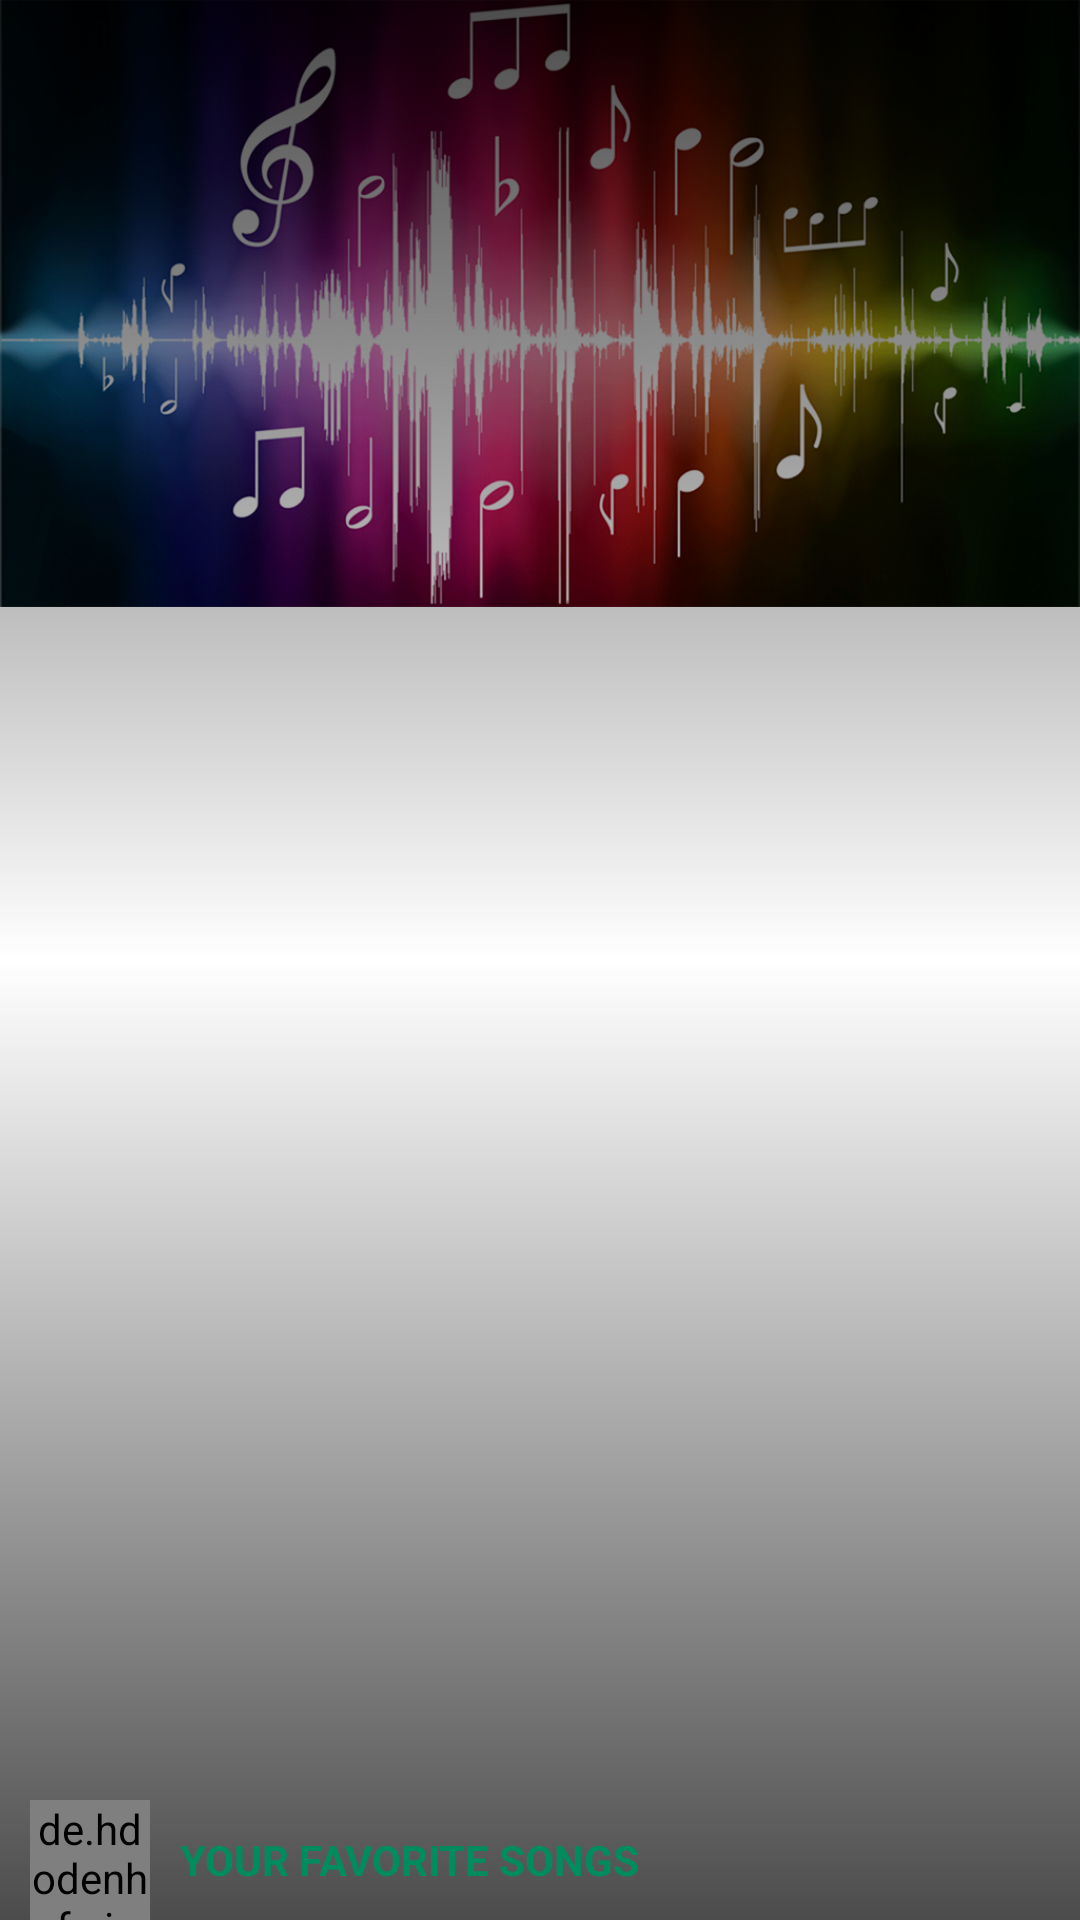

Android layout source for this screen:
<!-- AndroidManifest.xml: application theme AppTheme -->
<!-- res/layout/view_header.xml -->
<?xml version="1.0" encoding="utf-8"?>
<RelativeLayout xmlns:android="http://schemas.android.com/apk/res/android"
                android:orientation="vertical"
                android:layout_width="match_parent"
                android:layout_height="match_parent">

    <RelativeLayout
            android:id="@+id/view_header_rlInfomation"
            android:layout_width="match_parent"
            android:layout_height="wrap_content"
    >

        <ImageView
                android:id="@+id/view_header_imageView"
                android:layout_width="match_parent"
                android:layout_height="wrap_content"
                android:adjustViewBounds="true"
                android:src="@drawable/cover"/>
        <RelativeLayout
                android:layout_width="match_parent"
                android:layout_height="wrap_content"
                android:minHeight="200dp"
                android:background="@drawable/bg_media_controller"
        >
            <RelativeLayout
                    android:layout_width="wrap_content"
                    android:layout_height="wrap_content"
                    android:layout_alignParentBottom="true"
                    android:layout_marginLeft="@dimen/spacing_normal"
            >
                <de.hdodenhof.circleimageview.CircleImageView
                        xmlns:app="http://schemas.android.com/apk/res-auto"
                        android:id="@+id/view_header_ivPlayListThumbnail"
                        android:src="@drawable/avatar_default"
                        android:layout_width="40dp"
                        android:layout_height="40dp"
                        app:civ_border_width="1dp"
                        android:layout_centerVertical="true"
                        app:civ_border_color="@color/gray"/>
                <TextView
                        android:id="@+id/view_header_tvArtist"
                        android:layout_width="wrap_content"
                        android:layout_height="wrap_content"
                        android:textSize="14sp"
                        android:text="YOUR FAVORITE SONGS"
                        android:textStyle="bold"
                        android:textColor="@color/green_dark"
                        android:layout_centerVertical="true"
                        android:layout_marginLeft="@dimen/spacing_normal"
                        android:layout_toRightOf="@+id/view_header_ivPlayListThumbnail"/>
            </RelativeLayout>
        </RelativeLayout>
    </RelativeLayout>
</RelativeLayout>
<!-- resources referenced by this layout -->
<resources>
  <color name="gray">#BEBEBE</color>
  <color name="green_dark">#008C5E</color>
  <dimen name="spacing_normal">10dp</dimen>
  <!-- drawable avatar_default: png bitmap (drawable-xhdpi-v4, 5801 bytes) -->
  <!-- drawable bg_media_controller (drawable) -->
  <?xml version="1.0" encoding="UTF-8"?>
  
  <shape xmlns:android="http://schemas.android.com/apk/res/android"
         android:shape="rectangle" >
      <gradient
              android:angle="90"
              android:centerColor="@android:color/transparent"
              android:endColor="@color/black_semi_transparent"
              android:startColor="@color/black_semi_transparent"
              android:type="linear" />
  
      <corners
              android:radius="0dp"/>
  </shape>
  <!-- drawable cover: png bitmap (drawable, 849532 bytes) -->
  <style name="AppTheme" parent="Theme.AppCompat.NoActionBar">
          
          <item name="colorPrimaryDark">#172534</item>
          
          <item name="android:windowBackground">@android:color/transparent</item>
          <item name="android:textColorPrimary">@color/green_dark</item>
          <item name="actionMenuTextColor">@color/green_dark</item>
          <item name="android:windowNoTitle">true</item>
          <item name="windowActionBar">false</item>
      </style>
  <color name="black_semi_transparent">#B3000000</color>
</resources>
